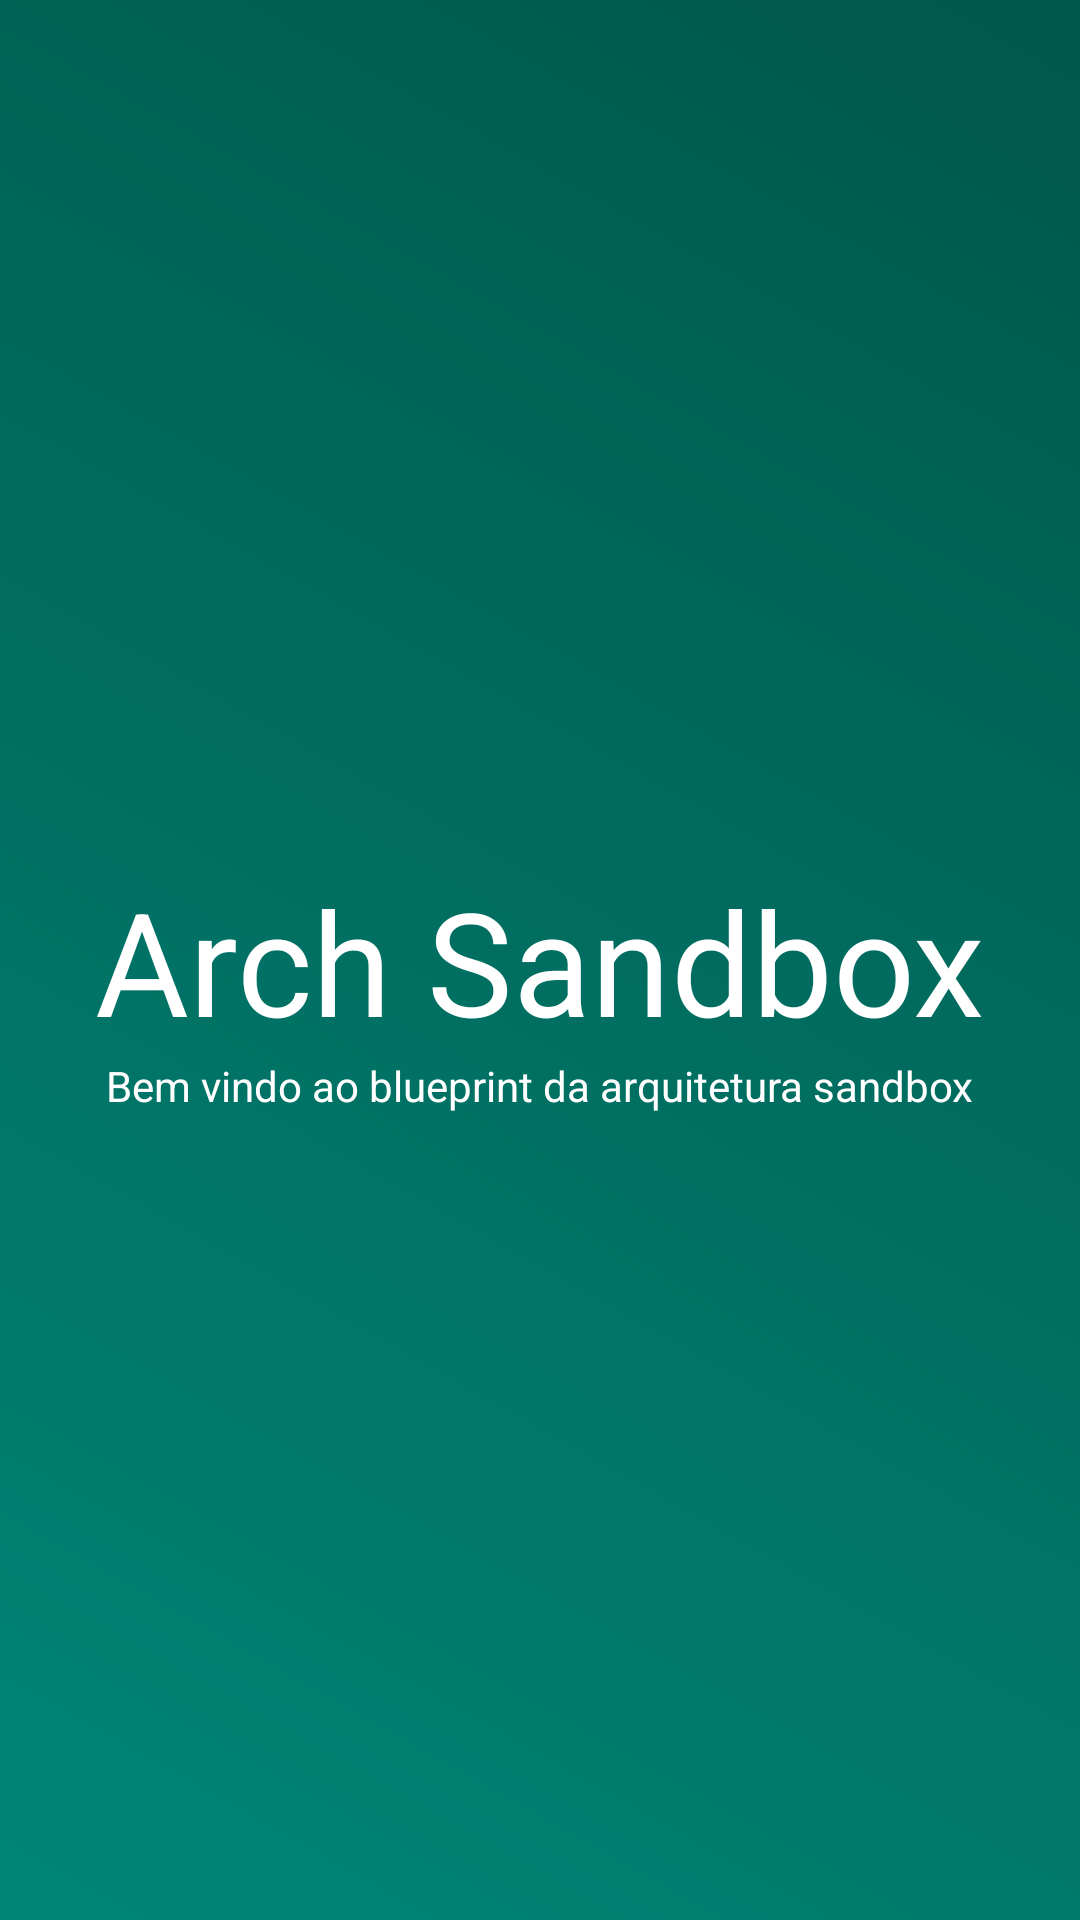

Android layout source for this screen:
<!-- AndroidManifest.xml: application theme AppTheme -->
<!-- res/layout/activity_splash.xml -->
<?xml version="1.0" encoding="utf-8"?>
<layout xmlns:android="http://schemas.android.com/apk/res/android"
        xmlns:app="http://schemas.android.com/apk/res-auto"
        xmlns:tools="http://schemas.android.com/tools">
    <data>
        <variable name="vm" type="com.castaldelli.archsandbox.viewmodel.SplashViewModel"/>
    </data>

    <androidx.constraintlayout.widget.ConstraintLayout
            android:layout_width="match_parent"
            android:layout_height="match_parent"
            android:background="@drawable/bg_gradient_default"
            tools:context=".view.activity.SplashActivity">

        <TextView
                android:id="@+id/title"
                android:layout_width="wrap_content"
                android:layout_height="wrap_content"
                android:text="@string/splash_title"
                android:textSize="48sp"
                android:textColor="@color/white"
                app:layout_constraintBottom_toBottomOf="parent"
                app:layout_constraintEnd_toEndOf="parent"
                app:layout_constraintStart_toStartOf="parent"
                app:layout_constraintTop_toTopOf="parent"
        />
        <TextView
                android:layout_width="wrap_content"
                android:layout_height="wrap_content"
                android:text="@string/splash_subtitle"
                android:textColor="@color/white"
                app:layout_constraintBottom_toBottomOf="parent"
                app:layout_constraintEnd_toEndOf="parent"
                app:layout_constraintStart_toStartOf="parent"
                app:layout_constraintTop_toBottomOf="@+id/title"
                app:layout_constraintVertical_bias="0.0"
        />
        <TextView
                android:id="@+id/loading_status"
                android:layout_width="wrap_content"
                android:layout_height="wrap_content"
                android:textColor="@color/white"
                android:text="@{vm.loadingStatus}"
                app:layout_constraintBottom_toBottomOf="parent"
                app:layout_constraintEnd_toEndOf="parent"
                app:layout_constraintStart_toStartOf="parent"
                android:layout_margin="25dp"
                app:layout_constraintVertical_bias="0.0"
        />

    </androidx.constraintlayout.widget.ConstraintLayout>
</layout>
<!-- resources referenced by this layout -->
<resources>
  <color name="white">#ffffff</color>
  <!-- drawable bg_gradient_default (drawable) -->
  <?xml version="1.0" encoding="utf-8"?>
  <shape xmlns:android="http://schemas.android.com/apk/res/android" android:shape="rectangle" >
      <gradient
              android:startColor="@color/colorPrimary"
              android:endColor="@color/colorPrimaryDark"
              android:angle="45"/>
  </shape>
  <string name="splash_subtitle">Bem vindo ao blueprint da arquitetura sandbox</string>
  <string name="splash_title">Arch Sandbox</string>
  <style name="AppTheme" parent="Theme.AppCompat.Light.NoActionBar">
          
          <item name="colorPrimary">@color/colorPrimary</item>
          <item name="colorPrimaryDark">@color/colorPrimaryDark</item>
          <item name="colorAccent">@color/colorAccent</item>
          <item name="android:colorForeground">@color/white</item>
          <item name="android:navigationBarColor">#000</item>
  
      </style>
  <color name="colorPrimary">#008577</color>
  <color name="colorPrimaryDark">#00574B</color>
  <color name="colorAccent">#D81B60</color>
</resources>
